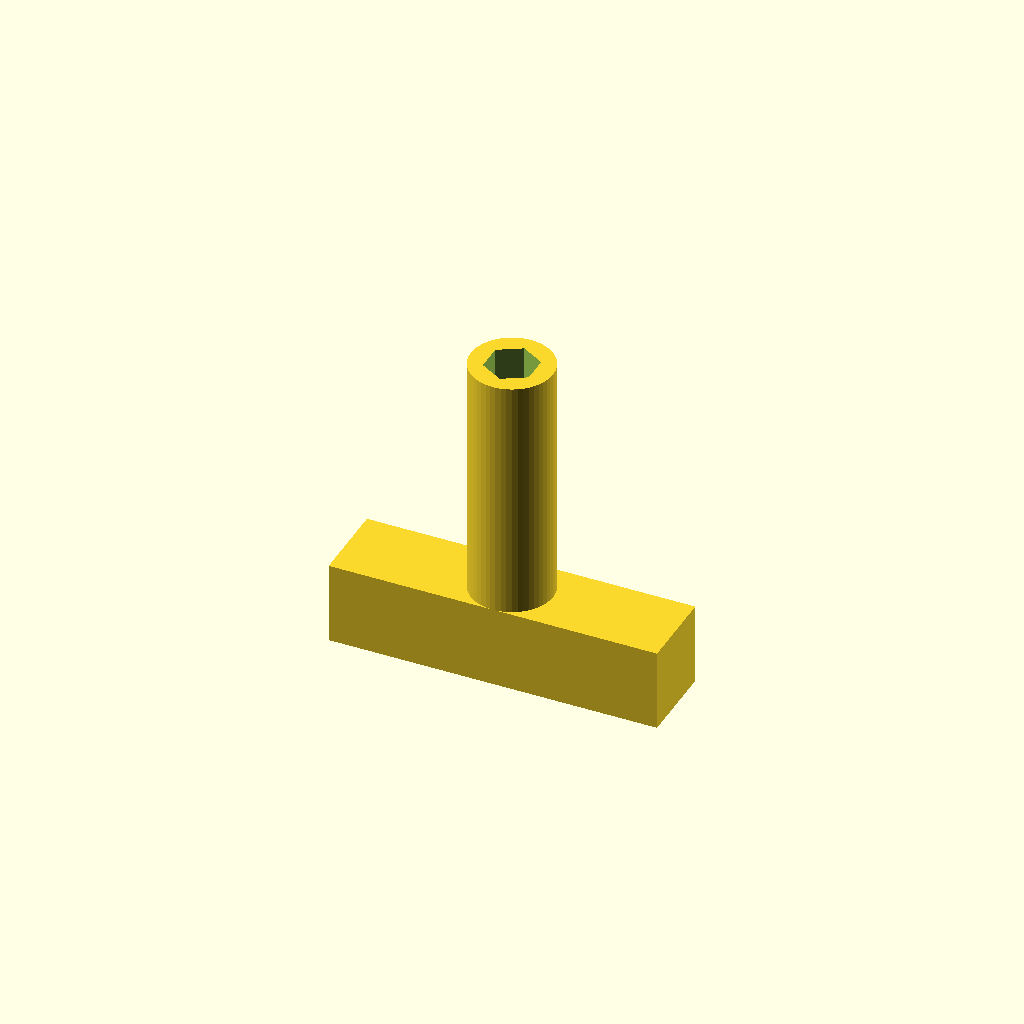
Cell 1 — every parameter at its default value.
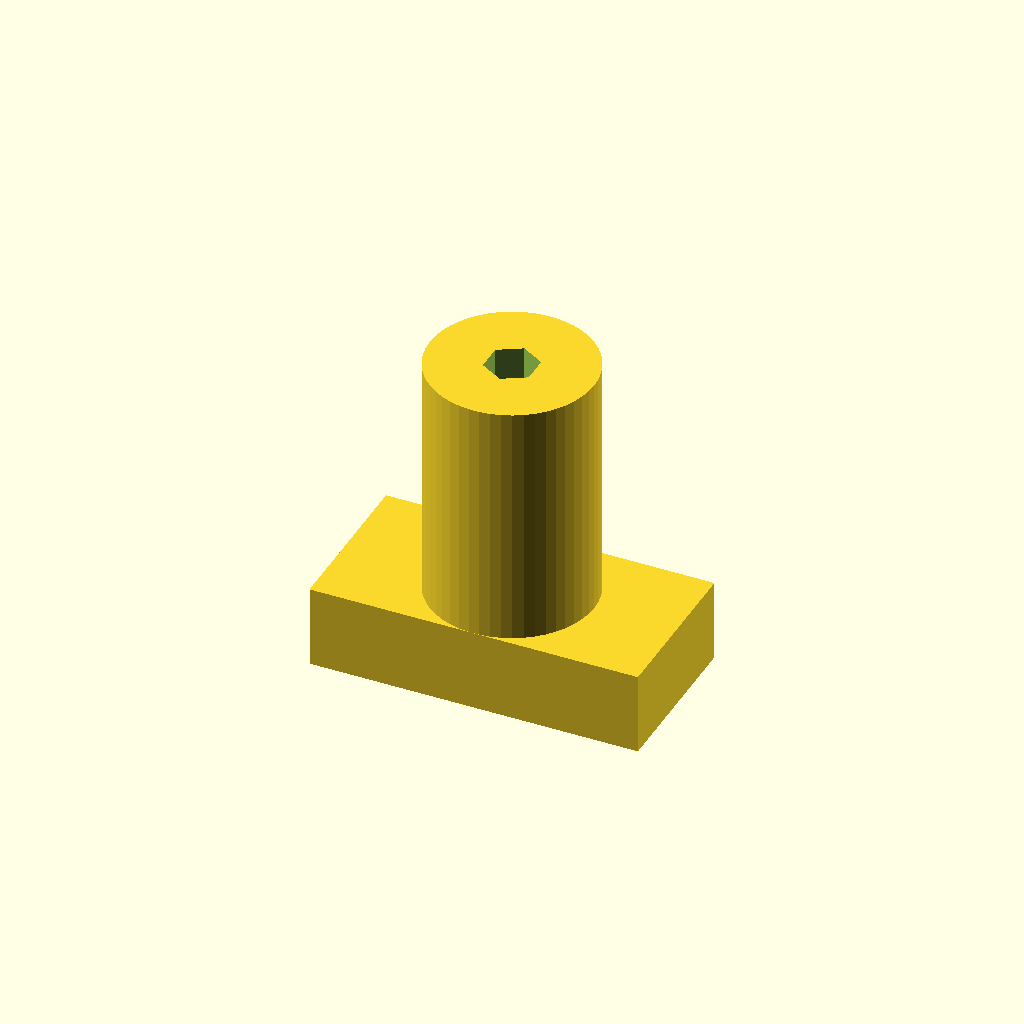
Cell 2 — outer set to 20, the other parameters unchanged.
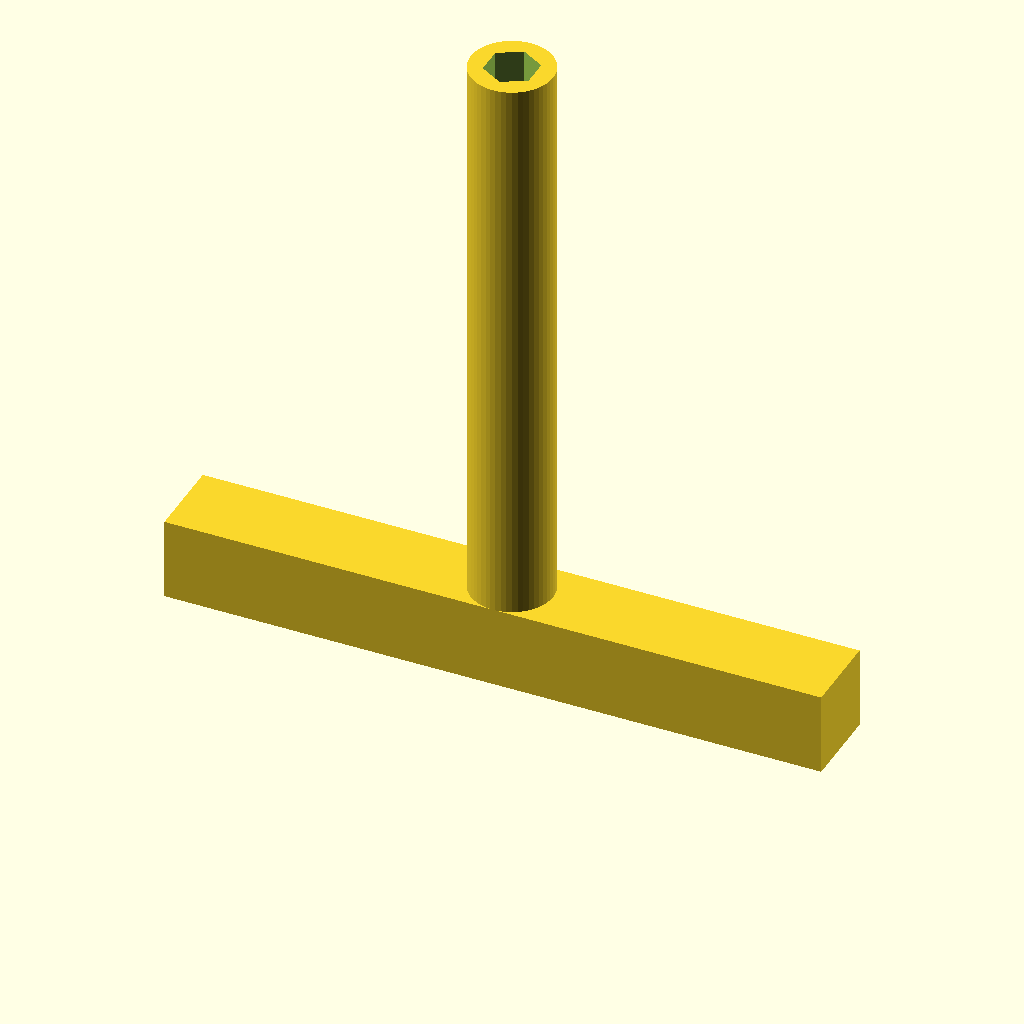
Cell 3: height = 80 (everything else at default).
One fixed orthographic camera (rotation 55°, 0°, 25°; colour scheme Cornfield) for every cell.
Source of the model, inputs/thingiverse/thing-3145201/files/pipe-wrench-ibm.scad:
outer = 10;
inner = 5.5 + 0.1;
ratio = 2 / sqrt(3);
height = 40;

translate([-height / 2, -outer / 2, 0])
    cube([height, outer, 10]);

difference() {
    cylinder(h=height, r=outer/2, $fn = 50);
    translate([0, 0, height - 30 + 0.1])
        rotate([0, 0, 30])
            cylinder(h=30, r=ratio * inner/2, $fn=6);
}
Customizer parameters (derived from the source; name, type, default, range or options):
outer: number, default 10
height: number, default 40
